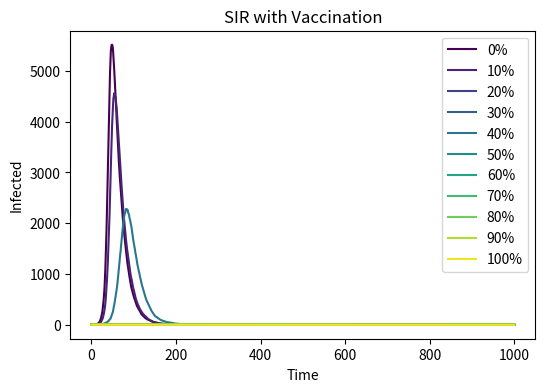

Source code (Python):
import numpy as np
import matplotlib.pyplot as plt
from matplotlib import cm

N = 10000
beta = 0.3
gamma = 0.05
T = 1000

# 测试不同疫苗接种率
vaccine_rates = [0, 0.1, 0.2, 0.3, 0.4, 0.5, 0.6, 0.7, 0.8, 0.9, 1.0]
plt.figure(figsize=(6,4), dpi=150)

for i, vac_rate in enumerate(vaccine_rates):
    V = int(N * vac_rate)
    S = max(N - V - 1, 0)
    I = 1
    R = 0
    
    I_list = [I]
    
    for t in range(T):
        infection_prob = beta * (I / N)

        S = max(S, 0)

        new_infected = np.random.binomial(S, infection_prob)
        new_recovered = np.random.binomial(I, gamma)
        
        S -= new_infected
        I += new_infected - new_recovered
        R += new_recovered
        
        I_list.append(I)
    
    plt.plot(I_list, label=f'{int(vac_rate*100)}%', color=cm.viridis(i*25))

plt.xlabel('Time')
plt.ylabel('Infected')
plt.title('SIR with Vaccination')
plt.legend()
plt.savefig('SIR_vaccination.png')
plt.show()
